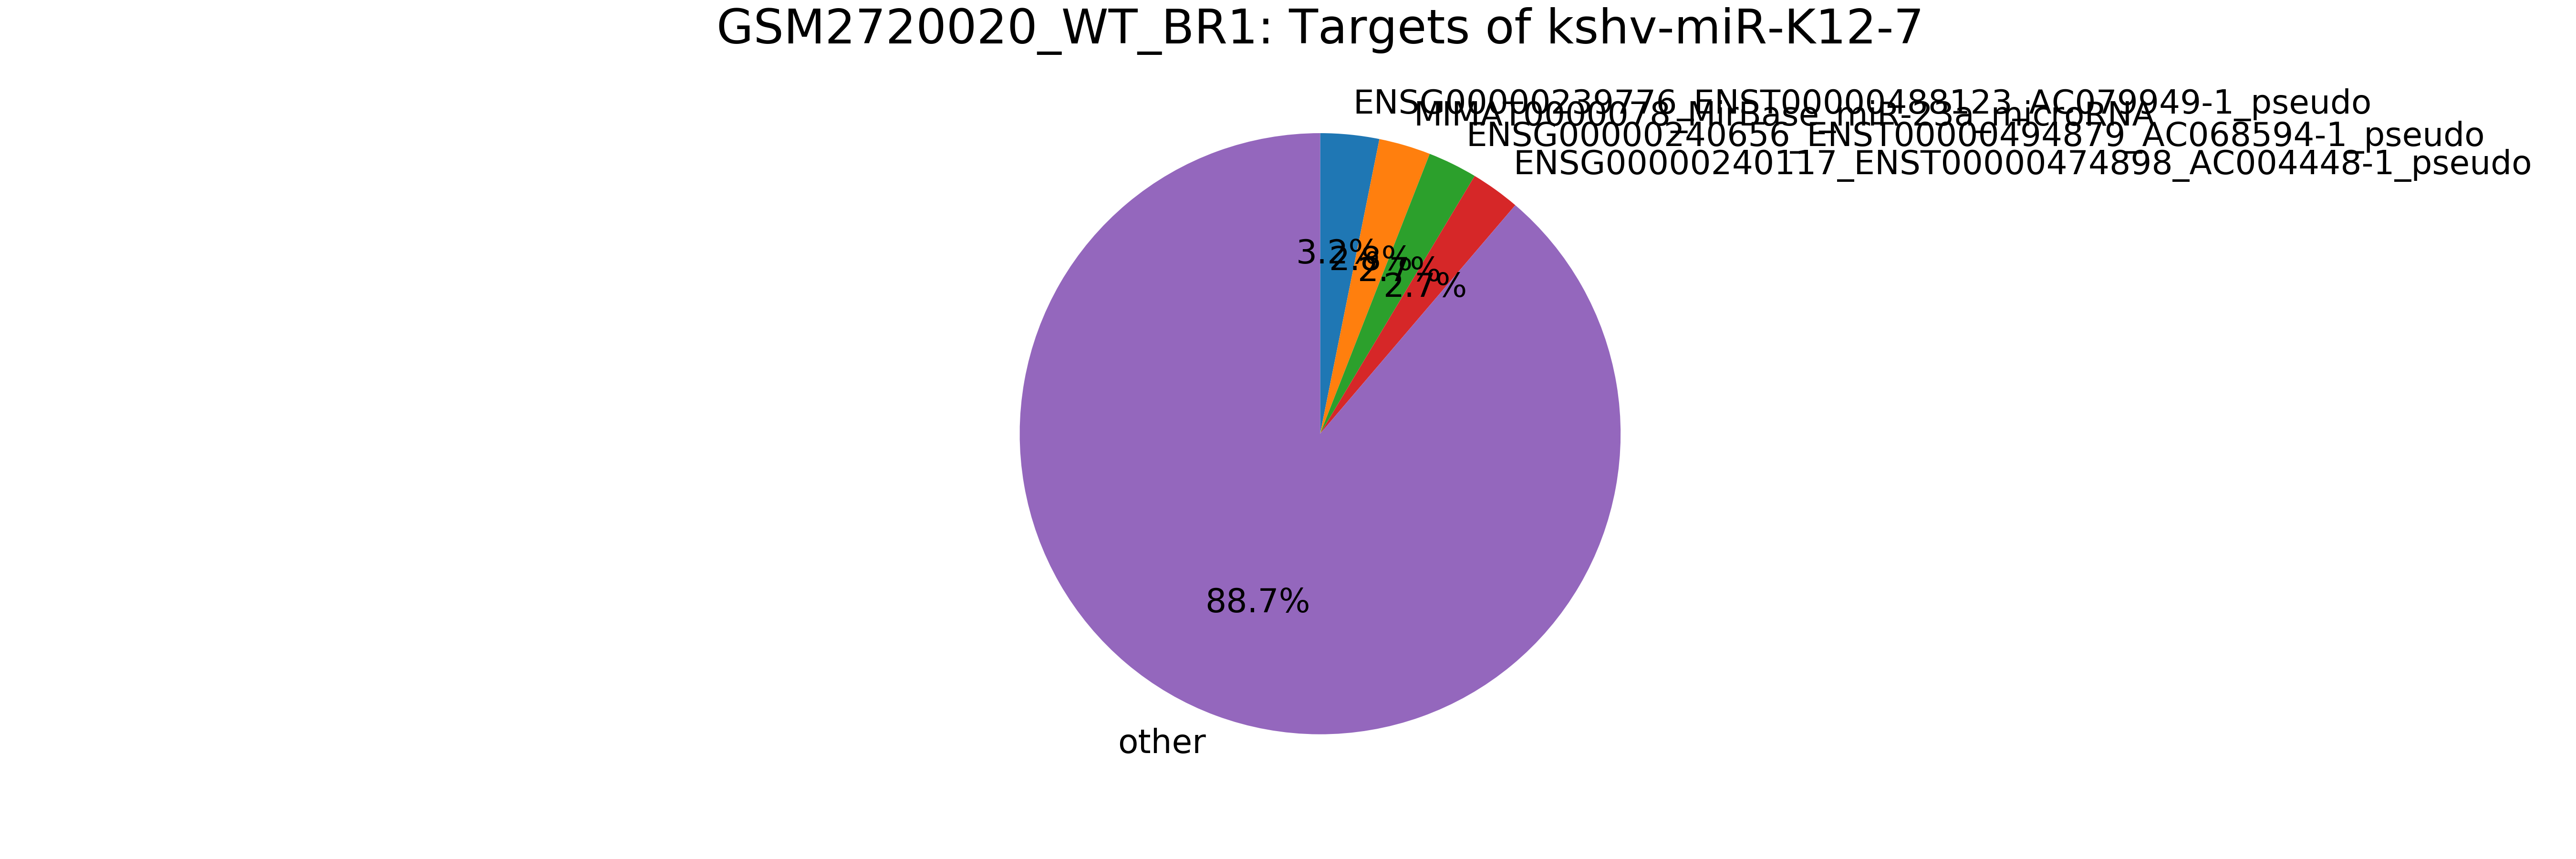

The data file committed next to this chart (first rows):
mirna, mirna_type, target, target_type, count
mirna, -, total, -, 791
kshv-miR-K12-7, kshv_microRNA, ENSG00000239776_ENST00000488123_AC079949…, pseudogene, 25
kshv-miR-K12-7, kshv_microRNA, MIMAT0000078_MirBase_miR-23a_microRNA, miRNA, 22
kshv-miR-K12-7, kshv_microRNA, ENSG00000240656_ENST00000494879_AC068594…, pseudogene, 21
kshv-miR-K12-7, kshv_microRNA, ENSG00000240117_ENST00000474898_AC004448…, pseudogene, 21
kshv-miR-K12-7, kshv_microRNA, MIMAT0000069_MirBase_miR-16_microRNA, miRNA, 17
kshv-miR-K12-7, kshv_microRNA, MIMAT0000100_MirBase_miR-29b_microRNA, miRNA, 15
kshv-miR-K12-7, kshv_microRNA, ENSG00000105854_ENST00000433091_PON2_mRN…, mRNA, 14
kshv-miR-K12-7, kshv_microRNA, ENSG00000105854_ENST00000222572_PON2_mRN…, mRNA, 14
kshv-miR-K12-7, kshv_microRNA, MIMAT0000417_MirBase_miR-15b_microRNA, miRNA, 13
kshv-miR-K12-7, kshv_microRNA, ENSG00000239935_ENST00000489202_AC116340…, pseudogene, 10
kshv-miR-K12-7, kshv_microRNA, MIMAT0000418_MirBase_miR-23b_microRNA, miRNA, 9
kshv-miR-K12-7, kshv_microRNA, MIMAT0000101_MirBase_miR-103_microRNA, miRNA, 8
kshv-miR-K12-7, kshv_microRNA, ENSG00000067225_ENST00000419739_PKM2_mRN…, mRNA, 8
kshv-miR-K12-7, kshv_microRNA, ENSG00000067225_ENST00000389093_PKM2_mRN…, mRNA, 8
kshv-miR-K12-7, kshv_microRNA, ENSG00000067225_ENST00000335181_PKM2_mRN…, mRNA, 8
kshv-miR-K12-7, kshv_microRNA, ENSG00000067225_ENST00000319622_PKM2_mRN…, mRNA, 8
kshv-miR-K12-7, kshv_microRNA, MIMAT0000278_MirBase_miR-221_microRNA, miRNA, 7
kshv-miR-K12-7, kshv_microRNA, ENSG00000173889_ENST00000495893_PHC3_mRN…, mRNA, 7
kshv-miR-K12-7, kshv_microRNA, ENSG00000139921_ENST00000457354_TMX1_mRN…, mRNA, 6
kshv-miR-K12-7, kshv_microRNA, MIMAT0000279_MirBase_miR-222_microRNA, miRNA, 6
kshv-miR-K12-7, kshv_microRNA, MIMAT0000104_MirBase_miR-107_microRNA, miRNA, 6
kshv-miR-K12-7, kshv_microRNA, ENSG00000223496_ENST00000435634_EXOSC6_m…, mRNA, 5
kshv-miR-K12-7, kshv_microRNA, ENSG00000198242_ENST00000422514_RPL23A_m…, mRNA, 5
kshv-miR-K12-7, kshv_microRNA, ENSG00000236829_ENST00000457760_Z97634-5…, pr-tr, 5
kshv-miR-K12-7, kshv_microRNA, ENSG00000135624_ENST00000398422_CCT7_mRN…, mRNA, 5
kshv-miR-K12-7, kshv_microRNA, ENSG00000135624_ENST00000258091_CCT7_mRN…, mRNA, 5
kshv-miR-K12-7, kshv_microRNA, MIMAT0000259_MirBase_miR-182_microRNA, miRNA, 5
kshv-miR-K12-7, kshv_microRNA, ENSG00000111642_ENST00000357008_CHD4_mRN…, mRNA, 5
kshv-miR-K12-7, kshv_microRNA, MIMAT0000068_MirBase_miR-15a_microRNA, miRNA, 4
kshv-miR-K12-7, kshv_microRNA, MIMAT0000460_MirBase_miR-194_microRNA, miRNA, 4
kshv-miR-K12-7, kshv_microRNA, MIMAT0004784_MirBase_miR-455-3p_microRNA, miRNA, 4
kshv-miR-K12-7, kshv_microRNA, MIMAT0004494_MirBase_miR-21*_microRNA, miRNA, 4
kshv-miR-K12-7, kshv_microRNA, MIMAT0000076_MirBase_miR-21_microRNA, miRNA, 4
kshv-miR-K12-7, kshv_microRNA, ENSG00000167004_ENST00000300289_PDIA3_mR…, mRNA, 4
kshv-miR-K12-7, kshv_microRNA, ENSG00000241530_ENST00000490522_AC006368…, pseudogene, 3
kshv-miR-K12-7, kshv_microRNA, ENSG00000244466_ENST00000465918_AC015845…, pseudogene, 3
kshv-miR-K12-7, kshv_microRNA, ENSG00000069275_ENST00000367142_NUCKS1_m…, mRNA, 3
kshv-miR-K12-7, kshv_microRNA, ENSG00000101040_ENST00000360911_ZMYND8_m…, mRNA, 3
kshv-miR-K12-7, kshv_microRNA, ENSG00000240155_ENST00000482877_AC114498…, pseudogene, 3
kshv-miR-K12-7, kshv_microRNA, ENSG00000241780_ENST00000469340_AC025627…, pseudogene, 3
kshv-miR-K12-7, kshv_microRNA, ENSG00000242503_ENST00000481774_AL158819…, pseudogene, 3
kshv-miR-K12-7, kshv_microRNA, ENSG00000243163_ENST00000470405_AL353147…, pseudogene, 3
kshv-miR-K12-7, kshv_microRNA, ENSG00000100823_ENST00000442613_APEX1_mR…, mRNA, 3
kshv-miR-K12-7, kshv_microRNA, ENSG00000100823_ENST00000216714_APEX1_mR…, mRNA, 3
kshv-miR-K12-7, kshv_microRNA, ENSG00000100823_ENST00000398030_APEX1_mR…, mRNA, 3
kshv-miR-K12-7, kshv_microRNA, ENSG00000182606_ENST00000341421_TRAK1_mR…, mRNA, 3
kshv-miR-K12-7, kshv_microRNA, ENSG00000182606_ENST00000327628_TRAK1_mR…, mRNA, 3
kshv-miR-K12-7, kshv_microRNA, ENSG00000087365_ENST00000322535_SF3B2_mR…, mRNA, 3
kshv-miR-K12-7, kshv_microRNA, kshv-miR-K12-3, kshv_microRNA, 2
kshv-miR-K12-7, kshv_microRNA, ENSG00000111530_ENST00000299218_CAND1_mR…, mRNA, 2
kshv-miR-K12-7, kshv_microRNA, MIMAT0000257_MirBase_miR-181b_microRNA, miRNA, 2
kshv-miR-K12-7, kshv_microRNA, ENSG00000064393_ENST00000406875_HIPK2_mR…, mRNA, 2
kshv-miR-K12-7, kshv_microRNA, ENSG00000166900_ENST00000337979_STX3_mRN…, mRNA, 2
kshv-miR-K12-7, kshv_microRNA, ENSG00000138668_ENST00000313899_HNRNPD_m…, mRNA, 2
kshv-miR-K12-7, kshv_microRNA, ENSG00000138668_ENST00000353341_HNRNPD_m…, mRNA, 2
kshv-miR-K12-7, kshv_microRNA, ENSG00000138668_ENST00000352301_HNRNPD_m…, mRNA, 2
kshv-miR-K12-7, kshv_microRNA, MIMAT0004571_MirBase_miR-200b*_microRNA, miRNA, 2
kshv-miR-K12-7, kshv_microRNA, MIMAT0000443_MirBase_miR-125a-5p_microRN…, miRNA, 2
kshv-miR-K12-7, kshv_microRNA, ENSG00000023228_ENST00000233190_NDUFS1_m…, mRNA, 2
... 385 more rows
